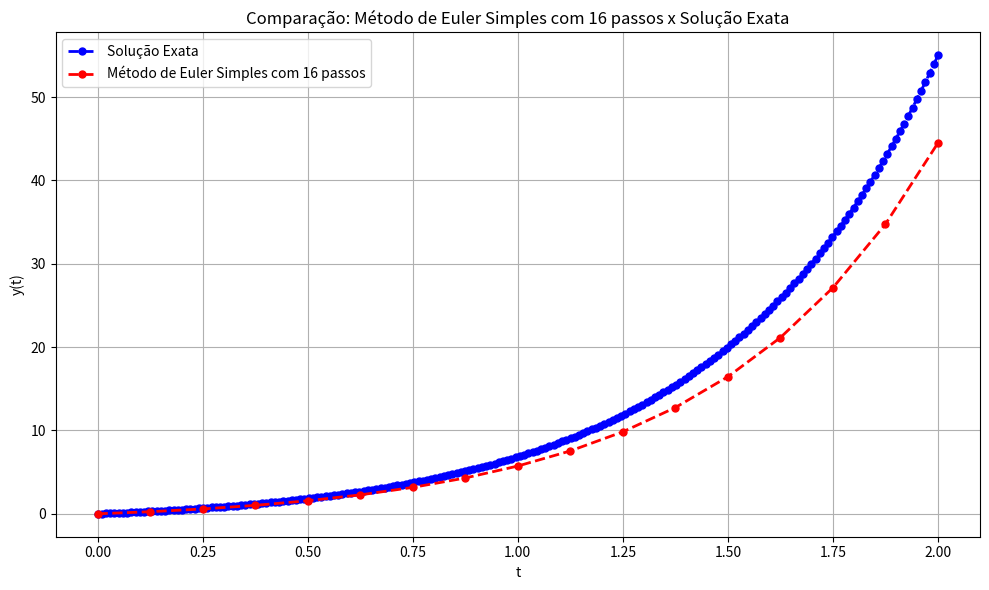
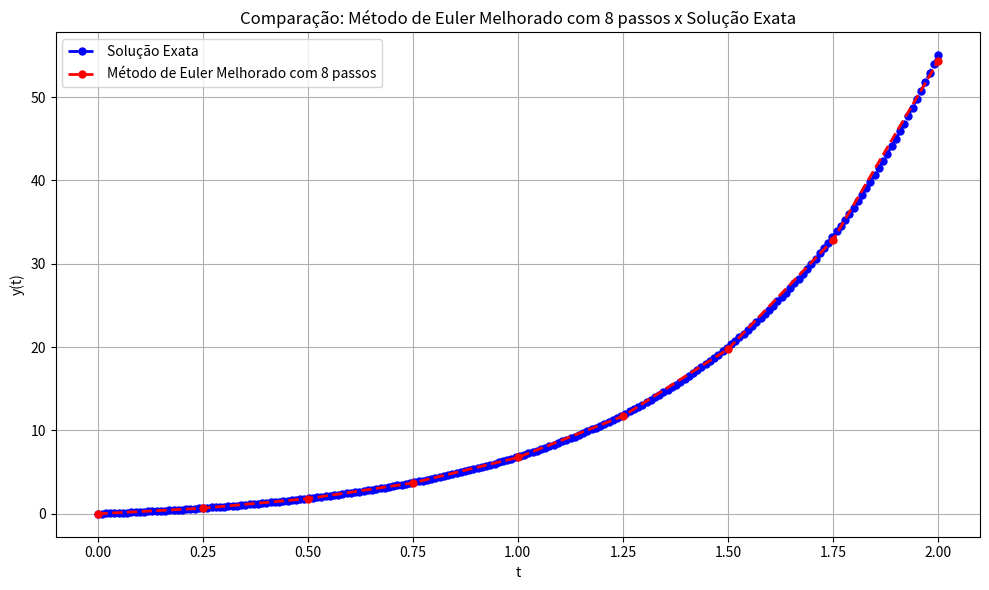
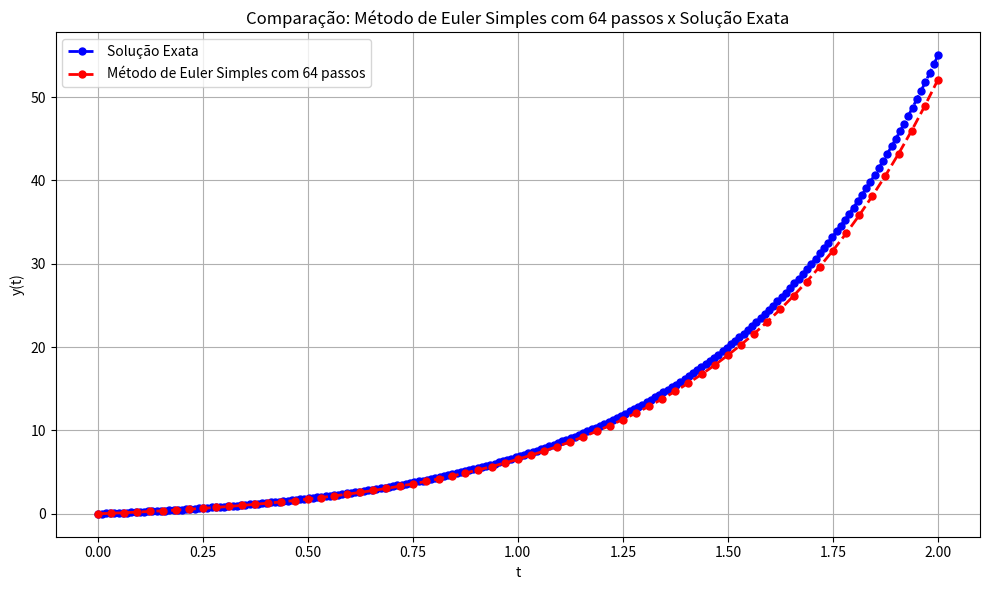
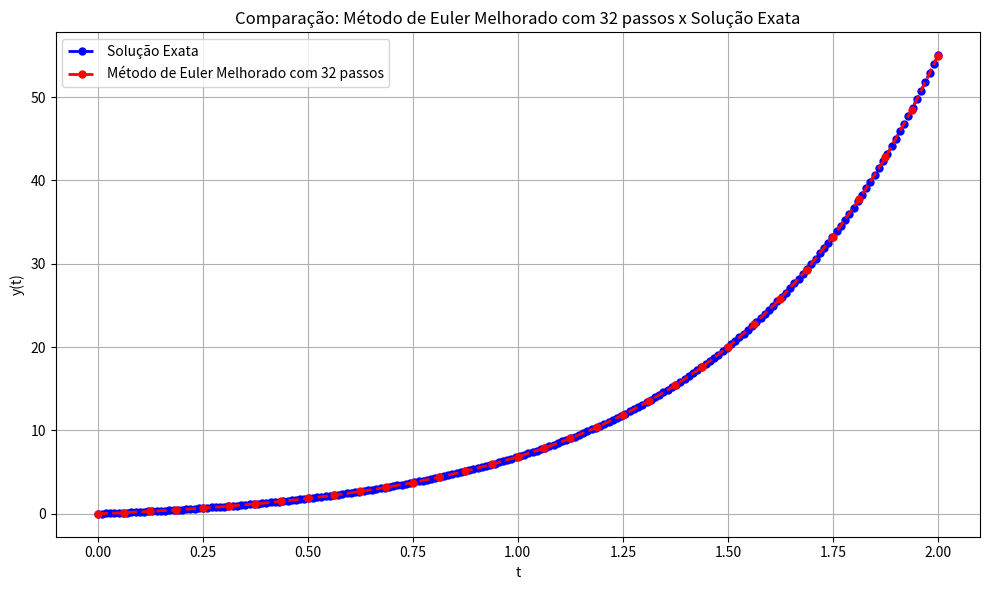

The script that saved these images, in order:
import numpy as np
import matplotlib.pyplot as plt

def f(t, y):
    return y + np.exp(2*t) + np.sin(t) + np.cos(t)


def y_exata(t):
    return np.exp(2*t) - np.cos(t)


def euler_simpes(f, t0, y0, tf, n):
    h = (tf - t0) / n
    y = np.zeros(n+1)
    t = np.zeros(n+1)

    y[0] = y0
    t[0] = t0
    for i in range(1, n+1):
        y[i] = y[i-1] + h * f(t[i-1], y[i-1])
        t[i] = t[i-1] + h   
    
    return y, t


def euler_melhorado(f, t0, y0, tf, n):
    h = (tf - t0) / n
    y = np.zeros(n+1)
    t = np.zeros(n+1)

    y[0] = y0
    t[0] = t0
    for i in range(1, n+1):
        y_previsao = y[i-1] + h * f(t[i-1], y[i-1])
        y[i] = y[i-1] + (h/2) * (f(t[i-1], y[i-1]) + f(t[i-1]+h, y_previsao))
        t[i] = t[i-1] + h
    
    return y, t


def plotar_grafico(y, t, titulo, alternativa):
    t_plot = np.linspace(0, 2, 200)
    y_plot = y_exata(t_plot)

    plt.figure(figsize=(10,6))
    
    plt.plot(t_plot, y_plot, 'bo--', label='Solução Exata', linewidth=2, markersize=5)
    plt.plot(t, y, 'ro--', label=titulo, linewidth=2, markersize=5)
    plt.xlabel('t')
    plt.ylabel('y(t)')
    
    plt.title(f'Comparação: {titulo} x Solução Exata')
    plt.legend()
    
    plt.grid(True)
    plt.tight_layout()

    plt.savefig(f"grafico_{alternativa}")
    plt.show()


# Valores utilizados nos Métodos de Euler:
t0 = 0
y0 = 0
tf = 2

# a) Método de Euler Simples com 16 passos (subintervalos):
print("\n========= Método de Euler Simples =========\n")
ya, ta = euler_simpes(f, t0, y0, tf, 16)
print(f"t = {ta}\n y = {ya}")

# b) Método de Euler Melhorado com 8 passos:
print("\n========= Método de Euler Melhorado =========\n")
yb, tb = euler_melhorado(f, t0, y0, tf, 8)
print(f"t = {tb}\n y = {yb}")

# c) Método de Euler Simples com 64 passos (subintervalos):
print("\n========= Método de Euler Simples =========\n")
yc, tc = euler_simpes(f, t0, y0, tf, 64)
print(f"t = {tc}\n y = {yc}")

# d) Método de Euler Melhorado com 32 passos:
print("\n========= Método de Euler Melhorado =========\n")
yd, td = euler_melhorado(f, t0, y0, tf, 32)
print(f"t = {td}\n y = {yd}")

valor_exato = y_exata(tf)
print(f"\nValor exato de x(4) = {valor_exato}")

plotar_grafico(ya, ta, "Método de Euler Simples com 16 passos", "a")
plotar_grafico(yb, tb, "Método de Euler Melhorado com 8 passos", "b")
plotar_grafico(yc, tc, "Método de Euler Simples com 64 passos", "c")
plotar_grafico(yd, td, "Método de Euler Melhorado com 32 passos", "d")
